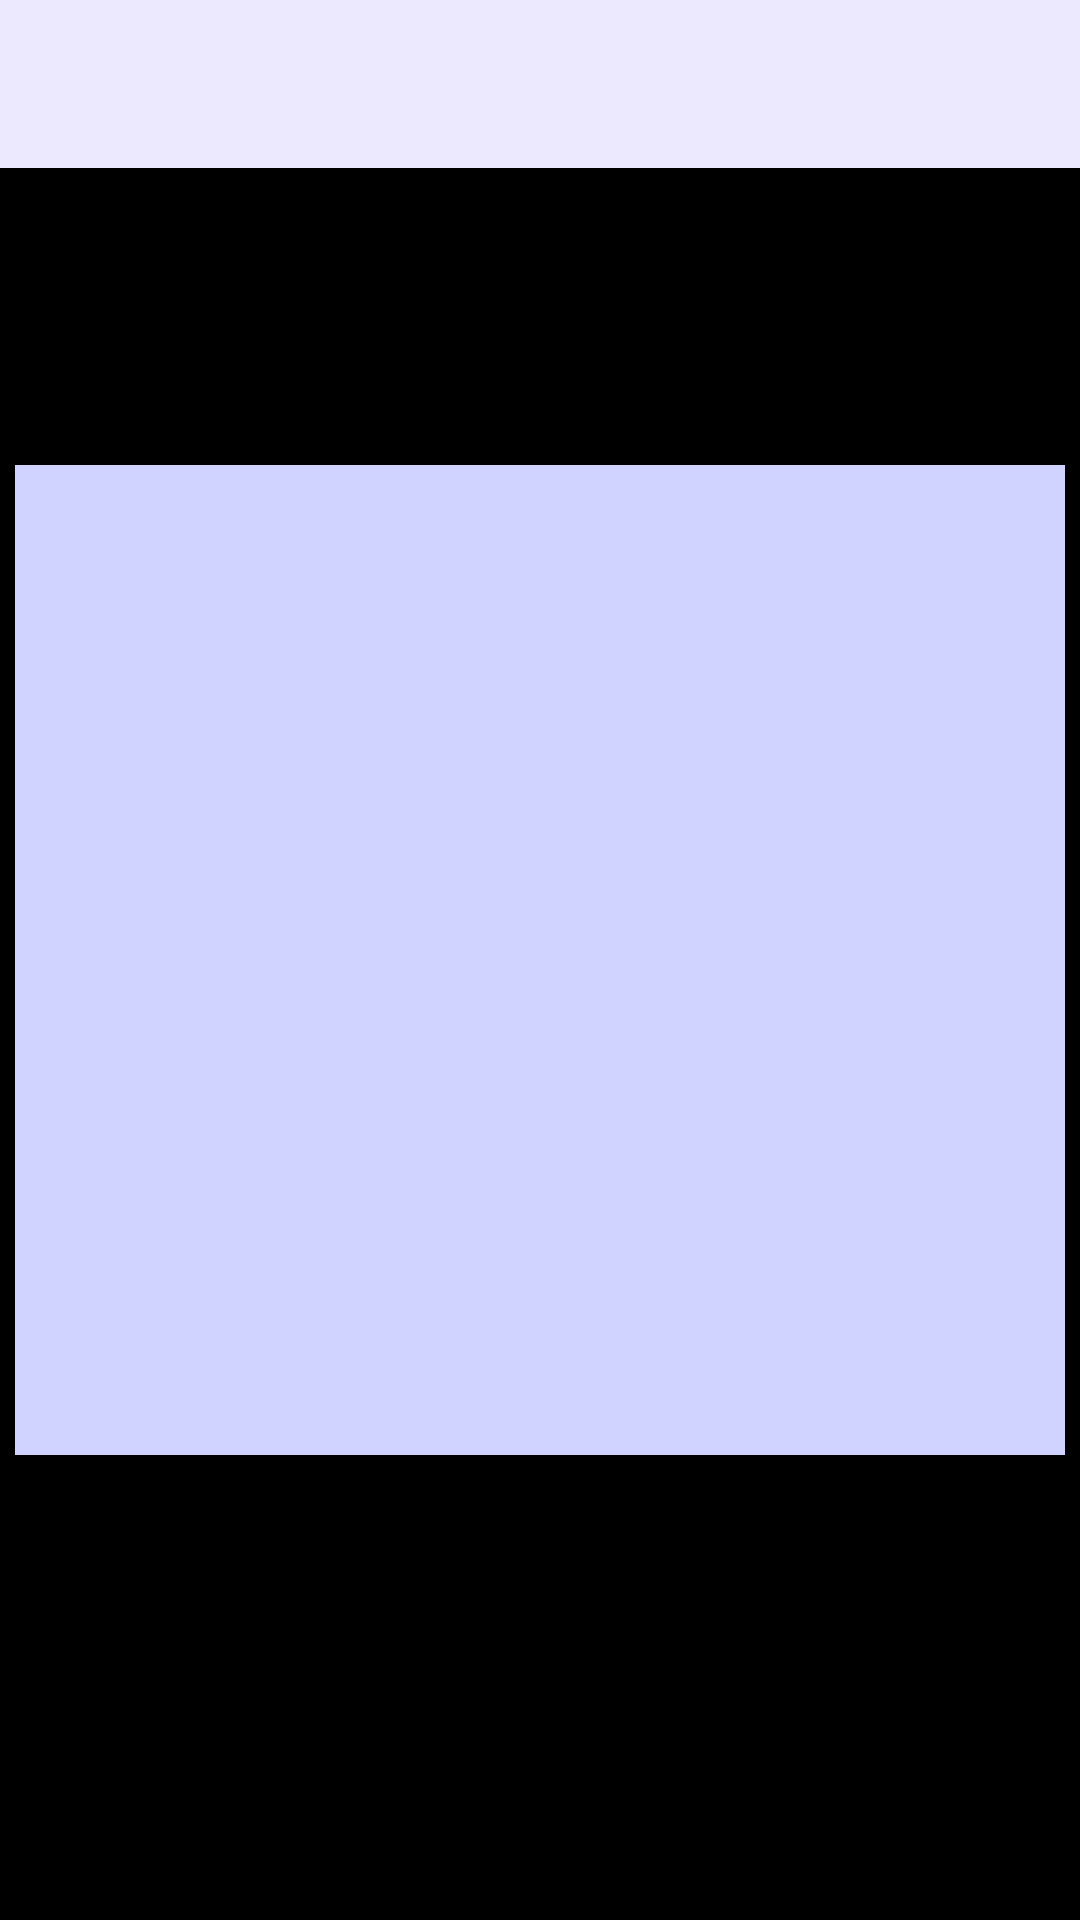

The Android layout XML behind this screen, and the referenced resources:
<!-- AndroidManifest.xml: application theme toolbarAppTheme -->
<!-- res/layout/activity_imgexpand.xml -->
<?xml version="1.0" encoding="utf-8"?>
<androidx.constraintlayout.widget.ConstraintLayout xmlns:android="http://schemas.android.com/apk/res/android"
    android:layout_width="match_parent"
    android:layout_height="match_parent"
    xmlns:app="http://schemas.android.com/apk/res-auto"
    android:background="#000000">
    <androidx.appcompat.widget.Toolbar
        android:id="@+id/my_toolbar"
        android:layout_width="match_parent"
        android:layout_height="wrap_content"
        android:background="?attr/colorPrimary"
        android:minHeight="?attr/actionBarSize"
        android:theme="?attr/actionBarTheme"
        app:layout_constraintTop_toTopOf="parent"
        app:layout_constraintLeft_toLeftOf="parent"
        app:layout_constraintRight_toRightOf="parent"/>
    <ImageView
        android:id="@+id/imgExpanidng"
        android:layout_width="350dp"
        android:layout_height="330dp"
        android:background="@color/colorPrimary"
        android:scaleType="fitXY"
        app:layout_constraintRight_toRightOf="parent"
        app:layout_constraintLeft_toLeftOf="parent"
        app:layout_constraintTop_toTopOf="parent"
        app:layout_constraintBottom_toBottomOf="parent"/>



</androidx.constraintlayout.widget.ConstraintLayout>
<!-- resources referenced by this layout -->
<resources>
  <color name="colorPrimary">#d0d3ff</color>
  <style name="toolbarAppTheme" parent="Theme.AppCompat.Light.NoActionBar">
          
          <item name="colorPrimary">@color/colorVerySoftPuple</item>
          <item name="colorPrimaryDark">@color/colorVerySoftPuple</item>
          <item name="colorAccent">@color/colorAccent</item>
          <item name="android:textSize">18dp</item>
  
          <item name="android:textViewStyle">@style/customTextViewFontStyle</item>
          <item name="android:buttonStyle">@style/customButtonFontStyle</item>
          <item name="android:editTextStyle">@style/customEditTextFontStyle</item>
          <item name="android:radioButtonStyle">@style/customRadioButtonFontStyle</item>
          <item name="android:checkboxStyle">@style/customCheckboxFontStyle</item>
      </style>
  <color name="colorVerySoftPuple">#ece9ff</color>
  <color name="colorAccent">#03DAC5</color>
  <style name="customTextViewFontStyle" parent="@android:style/Widget.DeviceDefault.TextView">
          <item name="android:fontFamily">@font/binggraemelona</item>
      </style>
  <style name="customButtonFontStyle" parent="@android:style/Widget.DeviceDefault.Button.Borderless">
          <item name="android:fontFamily">@font/binggraemelona</item>
      </style>
  <style name="customEditTextFontStyle" parent="@android:style/Widget.DeviceDefault.EditText">
          <item name="android:fontFamily">@font/binggraemelona</item>
      </style>
  <style name="customRadioButtonFontStyle" parent="@android:style/Widget.DeviceDefault.CompoundButton.RadioButton">
          <item name="android:fontFamily">@font/binggraemelona</item>
      </style>
  <style name="customCheckboxFontStyle" parent="@android:style/Widget.DeviceDefault.CompoundButton.CheckBox">
          <item name="android:fontFamily">@font/binggraemelona</item>
      </style>
</resources>
